Photos from the image-classification dataset "generated" in the GitHub repository halidak/GAN-Powered-Classification. Its 2 classes are: demented, non demented.

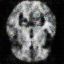
Label: demented

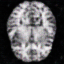
Label: non demented

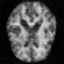
Label: demented

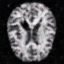
Label: non demented

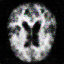
Label: demented

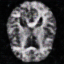
Label: non demented
